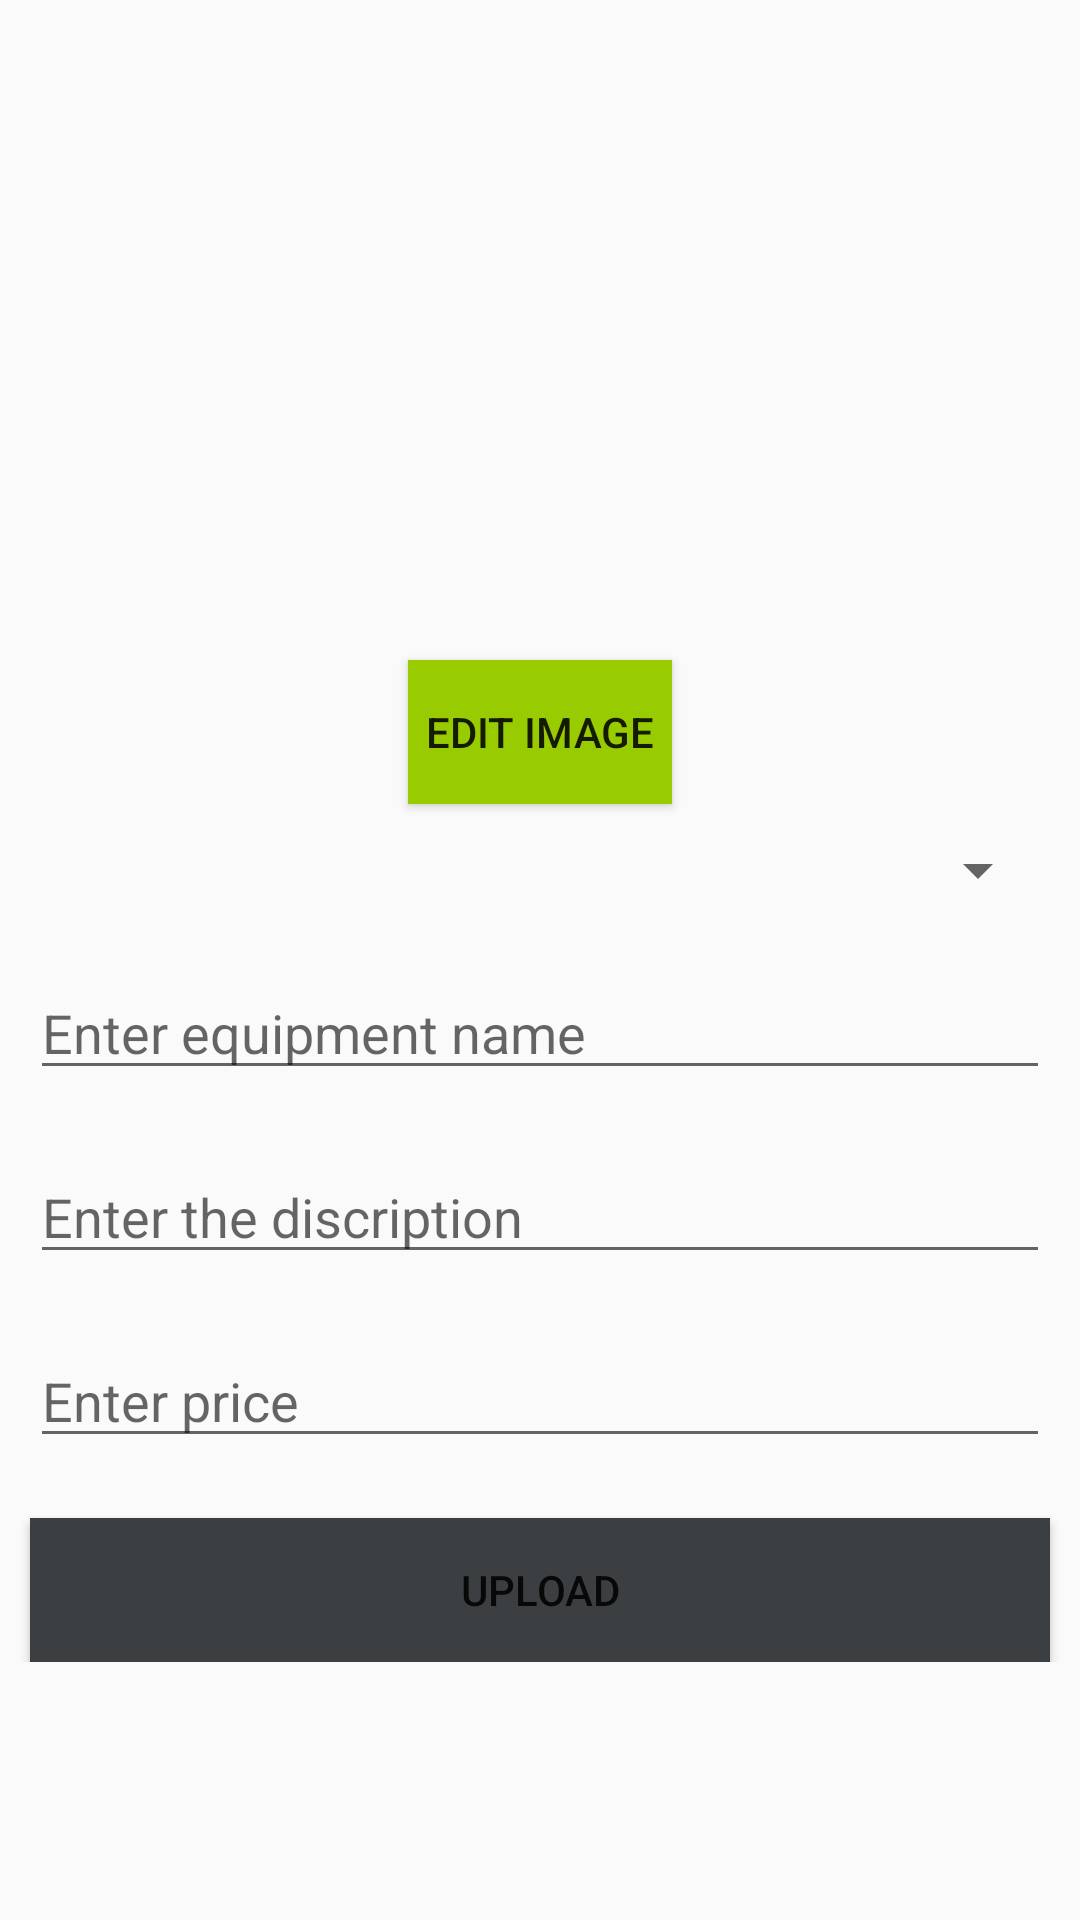

Write the Android layout XML for this screen, with the resource values it uses.
<!-- AndroidManifest.xml: application theme AppTheme -->
<!-- res/layout/activity_fitness_m_items.xml -->
<?xml version="1.0" encoding="utf-8"?>
<RelativeLayout xmlns:android="http://schemas.android.com/apk/res/android"
    xmlns:app="http://schemas.android.com/apk/res-auto"
    xmlns:tools="http://schemas.android.com/tools"
    android:layout_width="match_parent"
    android:layout_height="match_parent"
    tools:context=".fitnessM_items">
    <ScrollView
        android:layout_width="match_parent"
        android:layout_height="match_parent">
        <RelativeLayout
            android:layout_width="match_parent"
            android:layout_height="match_parent">
            <ImageView
                android:id="@+id/fititemimg"
                android:layout_width="match_parent"
                android:layout_height="wrap_content"
                android:layout_alignParentStart="true"
                android:layout_alignParentLeft="true"
                android:layout_alignParentTop="true"
                android:layout_alignParentEnd="true"
                android:layout_alignParentRight="true"
                android:layout_centerHorizontal="true"
                android:layout_marginLeft="30dp"
                android:layout_marginTop="10dp"
                android:layout_marginRight="30dp"
                android:minHeight="200dp"
                android:minWidth="200dp"
                android:maxWidth="200dp"
                android:maxHeight="200dp"
                android:src="@drawable/ic_launcher_background" />
            <EditText
                android:id="@+id/fititemdesc"
                android:layout_width="match_parent"
                android:layout_height="wrap_content"
                android:hint="Enter price"
                android:layout_below="@id/fititemprice"
                android:inputType="number"
                android:layout_margin="10dp"
                android:layout_alignParentEnd="true"
                android:layout_alignParentStart="true"/>
            <Button
                android:id="@+id/editbtnfit"
                android:layout_width="wrap_content"
                android:layout_height="wrap_content"
                android:layout_below="@id/fititemimg"
                android:layout_centerHorizontal="true"
                android:layout_marginTop="10dp"
                android:background="@android:color/holo_green_light"
                android:text="Edit Image" />
            <Spinner
                android:id="@+id/fititemselect"
                android:prompt="@array/spinner"
                android:layout_width="match_parent"
                android:layout_height="wrap_content"
                android:layout_toStartOf="@id/additemcat"
                android:layout_margin="10dp"
                android:layout_below="@id/editbtnfit"/>
            <ImageButton
                android:id="@+id/additemcat"
                android:layout_below="@id/editbtnfit"
                android:layout_alignParentEnd="true"
                android:layout_width="wrap_content"
                android:background="@drawable/add"
                android:layout_height="wrap_content"/>
            <EditText
                android:id="@+id/fititemname"
                android:layout_width="match_parent"
                android:layout_height="wrap_content"
                android:hint="Enter equipment name"
                android:layout_below="@id/fititemselect"
                android:layout_margin="10dp"
                android:layout_alignParentEnd="true"
                android:layout_alignParentStart="true"/>
            <EditText
                android:id="@+id/fititemprice"
                android:layout_width="match_parent"
                android:layout_height="wrap_content"
                android:hint="Enter the discription"
                android:layout_below="@id/fititemname"
                android:inputType="textMultiLine"
                android:layout_margin="10dp"
                android:layout_alignParentEnd="true"
                android:layout_alignParentStart="true"/>

            <Button
                android:id="@+id/uploadfititem"
                android:layout_width="match_parent"
                android:layout_height="wrap_content"
                android:layout_below="@id/fititemdesc"
                android:text="Upload"
                android:layout_marginStart="10dp"
                android:layout_marginEnd="10dp"
                android:layout_marginTop="10dp"
                android:background="@color/colorPrimary"
                />
            <ProgressBar
                android:id="@+id/progcirclefit"
                android:layout_width="wrap_content"
                android:layout_height="wrap_content"
                android:maxHeight="100dp"
                android:maxWidth="100dp"
                android:layout_centerHorizontal="true"
                android:visibility="gone"
                android:layout_centerVertical="true"/>
        </RelativeLayout>
    </ScrollView>
</RelativeLayout>
<!-- resources referenced by this layout -->
<resources>
  <string-array name="spinner">
          <item>Select item category name</item>
      </string-array>
  <color name="colorPrimary">#3C3F41</color>
  <style name="AppTheme" parent="Theme.AppCompat.Light.DarkActionBar">
          
          <item name="colorPrimary">@color/colorPrimary</item>
          <item name="colorPrimaryDark">@color/colorPrimaryDark</item>
          <item name="colorAccent">@color/colorAccent</item>
      </style>
  <color name="colorPrimaryDark">#74737D85</color>
  <color name="colorAccent">#DA0C0C0C</color>
</resources>
